4-way image classification set "data" from GitHub (rajendranu4/hand-gesture-recognition); label vocabulary: fist, palm, thumb up, thumb down.

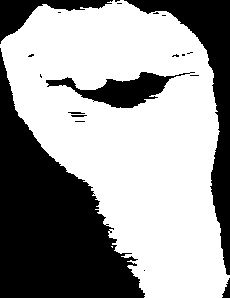
Label: fist

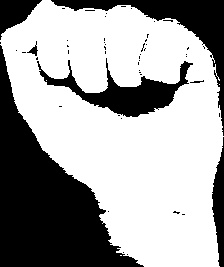
Label: fist

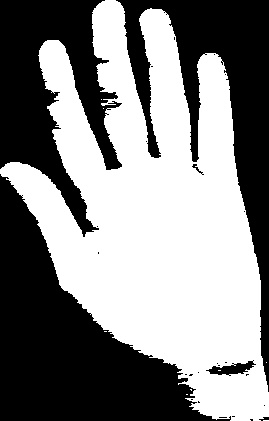
Label: palm

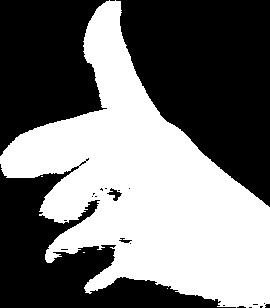
Label: thumb up

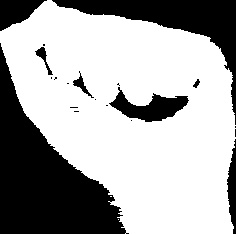
Label: fist

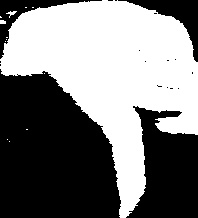
Label: thumb down
